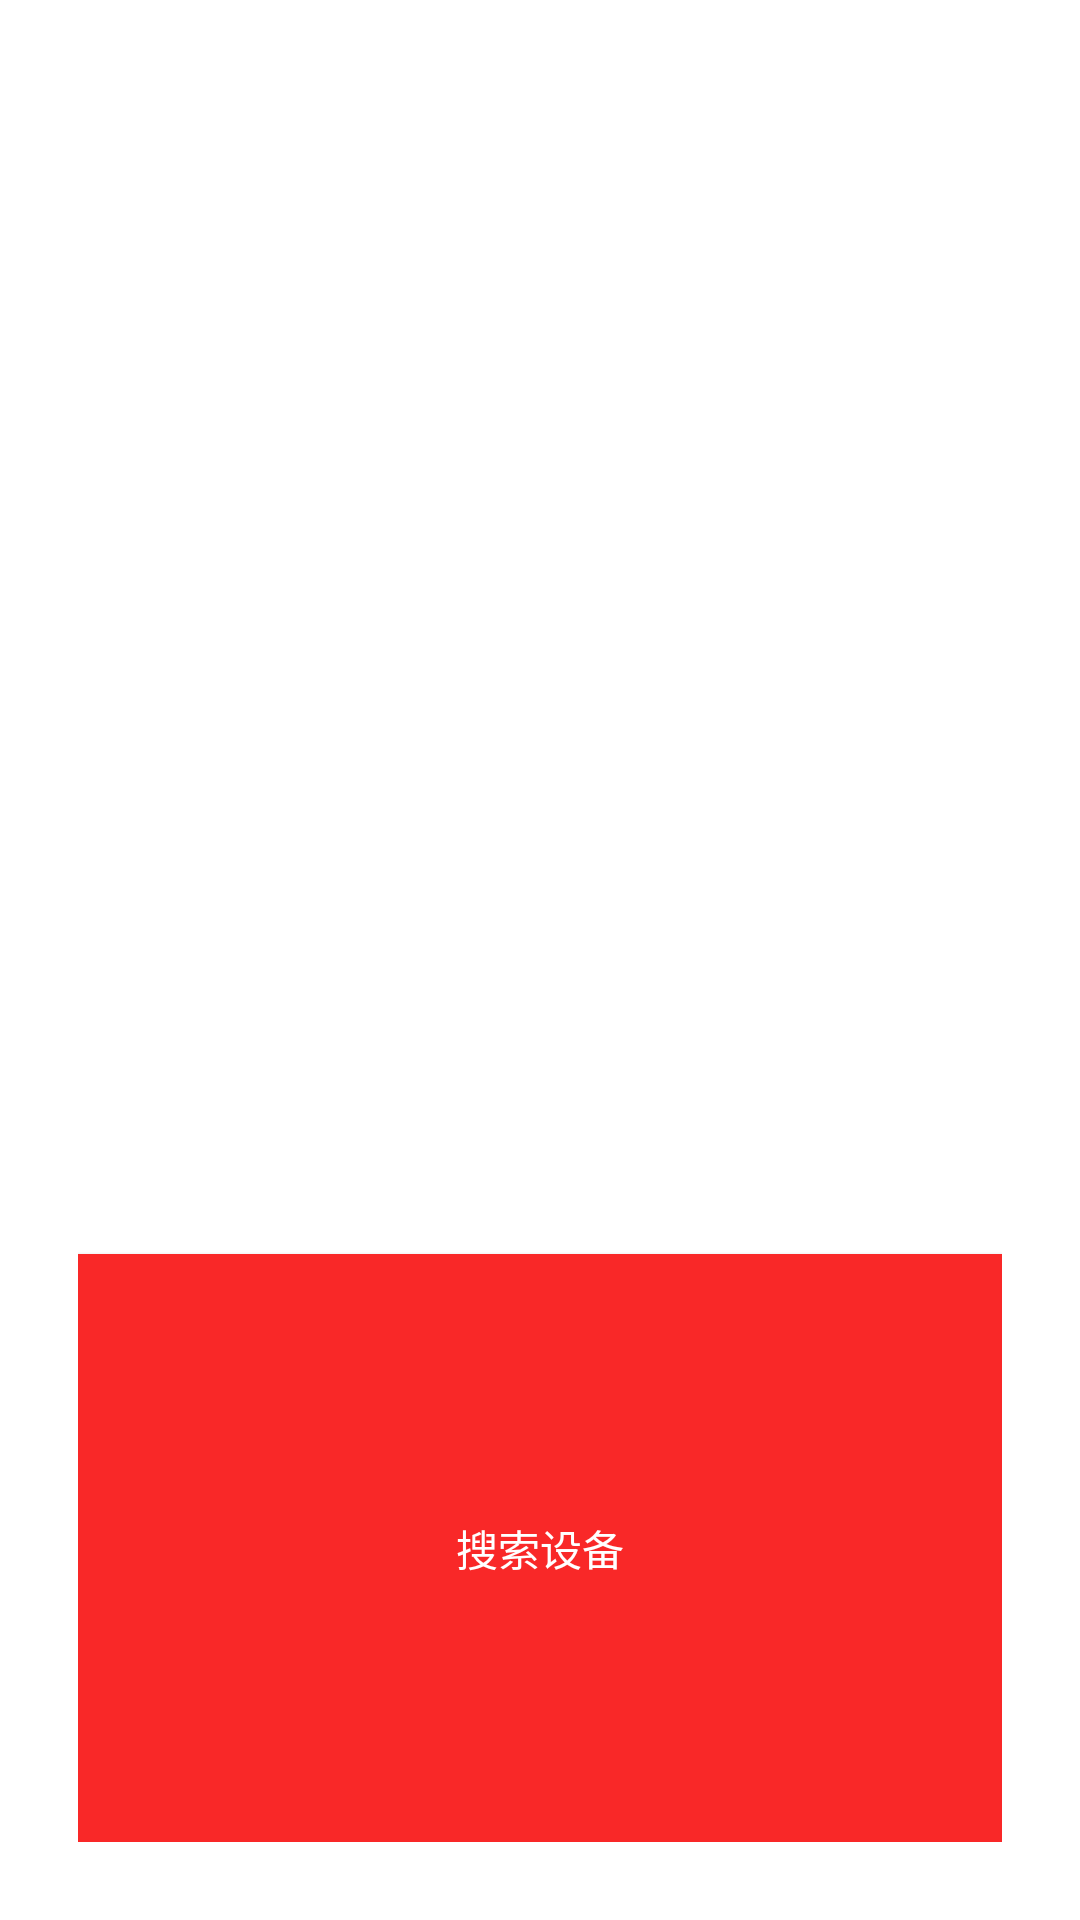

This screen was rendered from an Android layout file. Write that file and the resources it references.
<!-- AndroidManifest.xml: activity theme DialogRed -->
<!-- res/layout/device_list.xml -->
<?xml version="1.0" encoding="utf-8"?>
<LinearLayout xmlns:android="http://schemas.android.com/apk/res/android"
    xmlns:tools="http://schemas.android.com/tools"
    android:orientation="vertical"
    android:layout_width="match_parent"
    android:layout_height="wrap_content"
    android:paddingBottom="@dimen/activity_vertical_margin"
    android:paddingLeft="@dimen/activity_horizontal_margin"
    android:paddingRight="@dimen/activity_horizontal_margin"
    android:paddingTop="@dimen/activity_vertical_margin"
    >
    <TextView android:id="@+id/title_paired_devices"
        android:layout_width="match_parent"
        android:layout_height="0dp"
        android:layout_weight="10"
        android:text="@string/title_paired_devices"
        android:background="?attr/colorPrimary"
        android:textColor="@color/white"
        android:visibility="gone"
        android:paddingLeft="5dp"
    />
    <ListView android:id="@+id/paired_devices"
        android:layout_width="match_parent"
        android:layout_height="0dp"
        android:layout_weight="10"
        android:stackFromBottom="true"
    />
    <TextView android:id="@+id/title_new_devices"
        android:layout_width="match_parent"
        android:layout_height="0dp"
        android:layout_weight="10"
        android:text="@string/title_other_devices"
        android:background="?attr/colorPrimary"
        android:textColor="@color/white"
        android:visibility="gone"
        android:paddingLeft="5dp"
    />
    <ListView android:id="@+id/new_devices"
        android:layout_width="match_parent"
        android:layout_height="0dp"
        android:layout_weight="10"
        android:stackFromBottom="true"
    />
    <Button android:id="@+id/button_scan"
        android:layout_width="match_parent"
        android:layout_height="0dp"
        android:layout_weight="10"
        android:textColor="@color/white"
        android:background="?attr/colorPrimary"
        android:layout_gravity="center"
        android:text="@string/button_scan"
    />
</LinearLayout>
<!-- resources referenced by this layout -->
<resources>
  <color name="white">#ffffff</color>
  <dimen name="activity_horizontal_margin">10dp</dimen>
  <dimen name="activity_vertical_margin">10dp</dimen>
  <string name="button_scan">搜索设备</string>
  <string name="title_other_devices">其他可用设备</string>
  <string name="title_paired_devices">已配对设备</string>
  <style name="DialogRed" parent="Base.V7.Theme.AppCompat.Dialog">
          
          <item name="colorPrimary">#f92828</item>
          <item name="colorPrimaryDark">#b30101</item>
          <item name="colorAccent">#ff0127</item>
  
      </style>
</resources>
